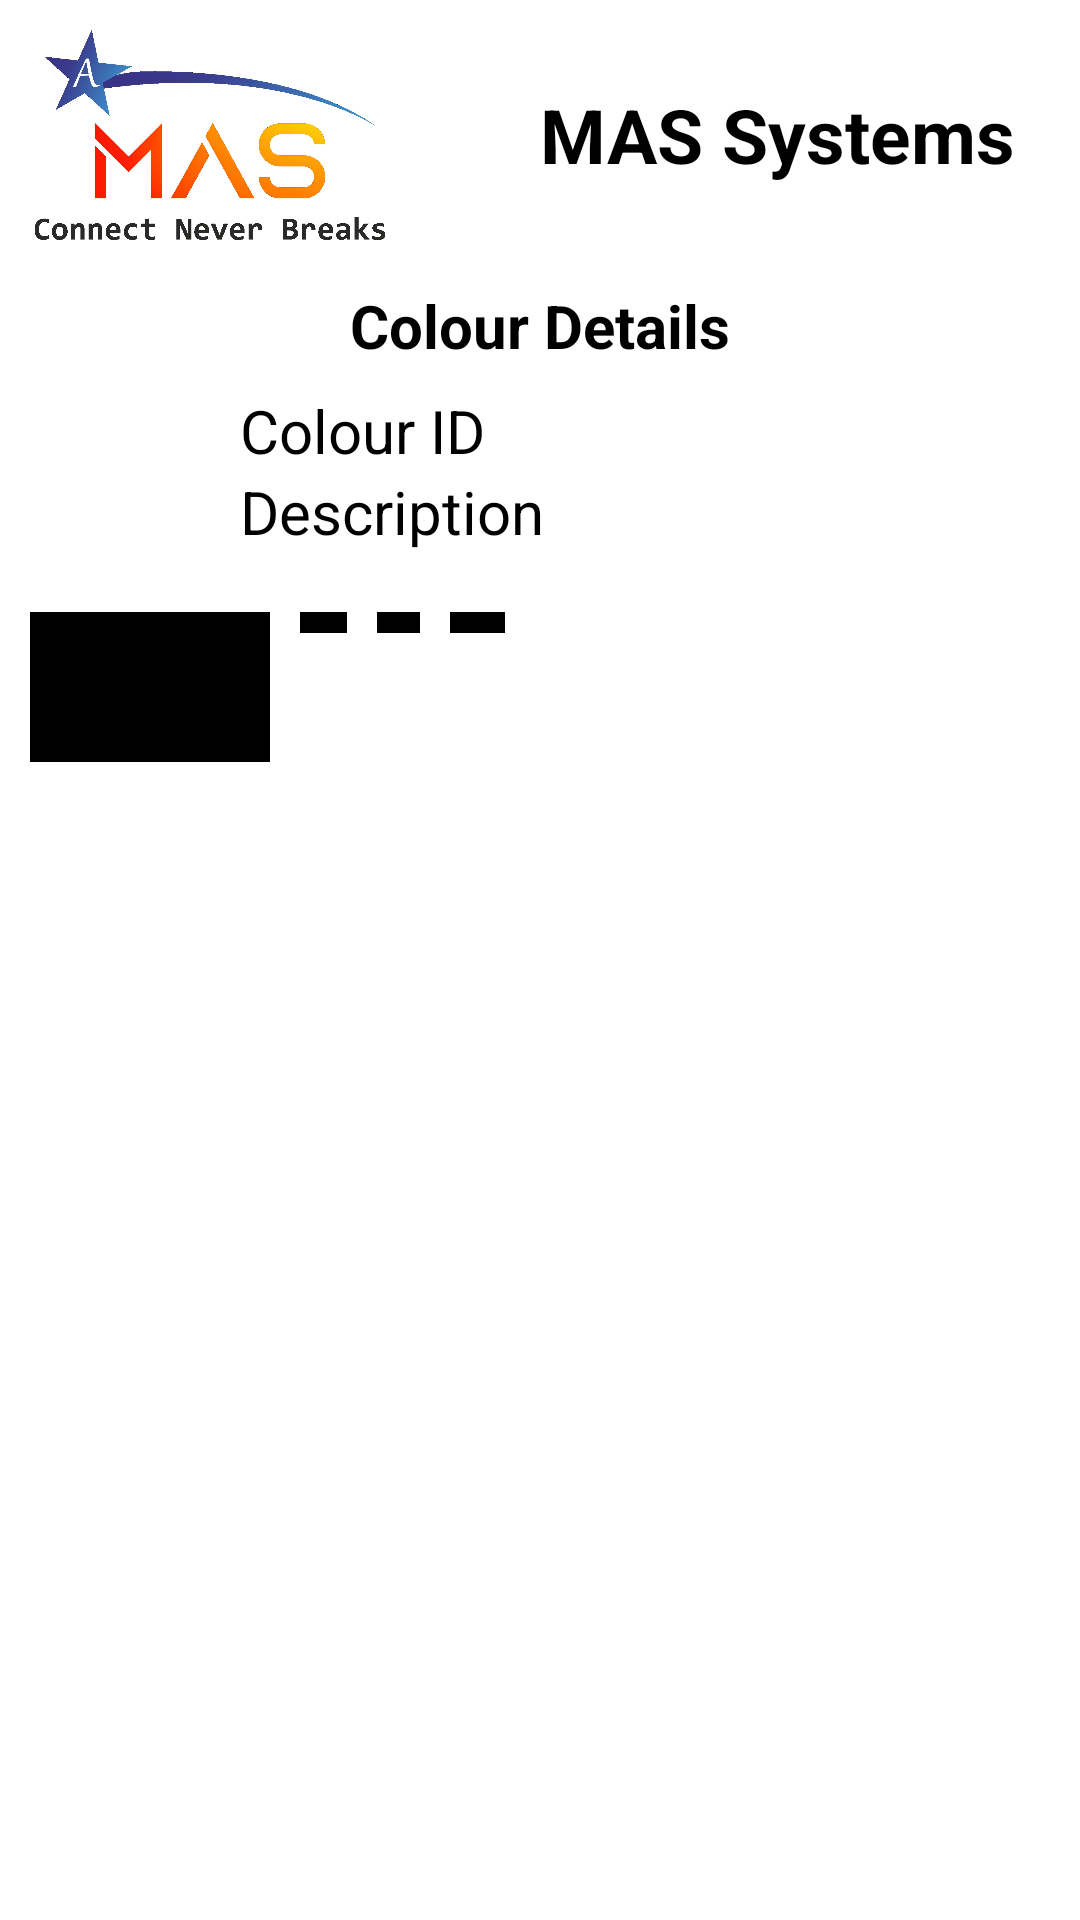

Here is an Android app screen rendered from its layout file. Give the layout XML and the strings, colors and styles it references.
<!-- AndroidManifest.xml: application theme Theme.MAS -->
<!-- res/layout/activity_colouractivity.xml -->
<?xml version="1.0" encoding="utf-8"?>
<androidx.constraintlayout.widget.ConstraintLayout xmlns:android="http://schemas.android.com/apk/res/android"
    xmlns:app="http://schemas.android.com/apk/res-auto"
    xmlns:tools="http://schemas.android.com/tools"
    android:layout_width="match_parent"
    android:layout_height="match_parent"
    android:orientation="vertical"
    android:padding="10dp"
    tools:context=".Colouractivity">
    <androidx.appcompat.widget.Toolbar
        android:id="@+id/toolbar"
        android:layout_width="match_parent"
        android:layout_height="70dp"
        app:layout_constraintTop_toTopOf="parent"
        app:layout_constraintStart_toStartOf="parent"
        app:layout_constraintEnd_toEndOf="parent">
        <ImageView
            android:id="@+id/MasLogo"
            android:layout_width="120dp"
            android:layout_height="wrap_content"
            android:src="@drawable/img"
            android:background="@color/white">
        </ImageView>
        <TextView
            android:layout_width="wrap_content"
            android:layout_height="wrap_content"
            android:text="MAS Systems"
            android:textStyle="bold"
            android:textSize="25dp"
            android:layout_marginLeft="50dp">
        </TextView>
    </androidx.appcompat.widget.Toolbar>
    <TextView
        android:layout_width="wrap_content"
        android:layout_height="wrap_content"
        android:layout_marginTop="15dp"
        app:layout_constraintStart_toStartOf="parent"
        app:layout_constraintEnd_toEndOf="parent"
        android:textSize="20dp"
        android:textStyle="bold"
        app:layout_constraintTop_toBottomOf="@+id/toolbar"
        android:text="Colour Details"/>
    <EditText
        android:id="@+id/colourIdEditText"
        android:layout_width="200dp"
        android:textSize="20dp"
        android:layout_height="wrap_content"
        android:layout_marginTop="120dp"
        android:layout_marginBottom="8dp"
        app:layout_constraintTop_toTopOf="parent"
        app:layout_constraintStart_toStartOf="parent"
        app:layout_constraintEnd_toEndOf="parent"
        android:hint="Colour ID" />

    <EditText
        android:id="@+id/colourdescEditText"
        android:layout_width="200dp"
        android:layout_height="wrap_content"
        android:textSize="20dp"
        android:hint="Description"
        app:layout_constraintStart_toStartOf="parent"
        app:layout_constraintEnd_toEndOf="parent"
        app:layout_constraintTop_toBottomOf="@+id/colourIdEditText"
        android:layout_marginBottom="8dp"/>

    <Button
        android:id="@+id/colouraddButton"
        android:layout_width="80dp"
        android:layout_height="50dp"
        android:background="@color/black"
        app:layout_constraintStart_toStartOf="parent"
        android:layout_marginTop="20dp"
        app:layout_constraintTop_toBottomOf="@+id/colourdescEditText"
        android:text="Add"/>

    <Button
        android:id="@+id/colourupdateButton"
        android:layout_width="wrap_content"
        android:layout_height="wrap_content"
        android:layout_marginTop="20dp"
        android:background="@color/black"
        android:layout_marginLeft="10dp"
        app:layout_constraintTop_toBottomOf="@+id/colourdescEditText"
        app:layout_constraintStart_toEndOf="@+id/colouraddButton"
        android:text="Update"/>

    <Button
        android:id="@+id/colourdeleteButton"
        android:layout_width="wrap_content"
        android:layout_height="wrap_content"
        android:layout_marginTop="20dp"
        android:background="@color/black"
        android:layout_marginLeft="10dp"
        app:layout_constraintTop_toBottomOf="@+id/colourdescEditText"
        app:layout_constraintStart_toEndOf="@+id/colourupdateButton"
        android:text="Delete"/>

    <Button
        android:id="@+id/colourviewAllButton"
        android:layout_width="wrap_content"
        android:layout_height="wrap_content"
        android:layout_marginTop="20dp"
        android:background="@color/black"
        android:layout_marginLeft="10dp"
        app:layout_constraintTop_toBottomOf="@+id/colourdescEditText"
        app:layout_constraintStart_toEndOf="@+id/colourdeleteButton"
        android:text="View All"/>

    <androidx.recyclerview.widget.RecyclerView
        app:layout_constraintTop_toBottomOf="@+id/colouraddButton"
        android:id="@+id/colourRecyclerView"
        android:layout_width="match_parent"
        android:layout_height="0dp"
        android:layout_weight="1"
        android:layout_marginTop="16dp"
        app:layoutManager="androidx.recyclerview.widget.LinearLayoutManager"/>
</androidx.constraintlayout.widget.ConstraintLayout>
<!-- resources referenced by this layout -->
<resources>
  <!-- drawable img: png bitmap (drawable, 355172 bytes) -->
  <style name="Theme.MAS" parent="Base.Theme.MAS">
          
          <item name="android:navigationBarColor">@android:color/transparent</item>
          <item name="android:statusBarColor">@android:color/transparent</item>
          <item name="android:windowLightStatusBar">?attr/isLightTheme</item>
      </style>
  <!-- not gathered from this repository: default colours our renderer supplied (Android Studio template values) -->
  <color name="black">#FF000000</color>
  <color name="white">#FFFFFFFF</color>
</resources>
